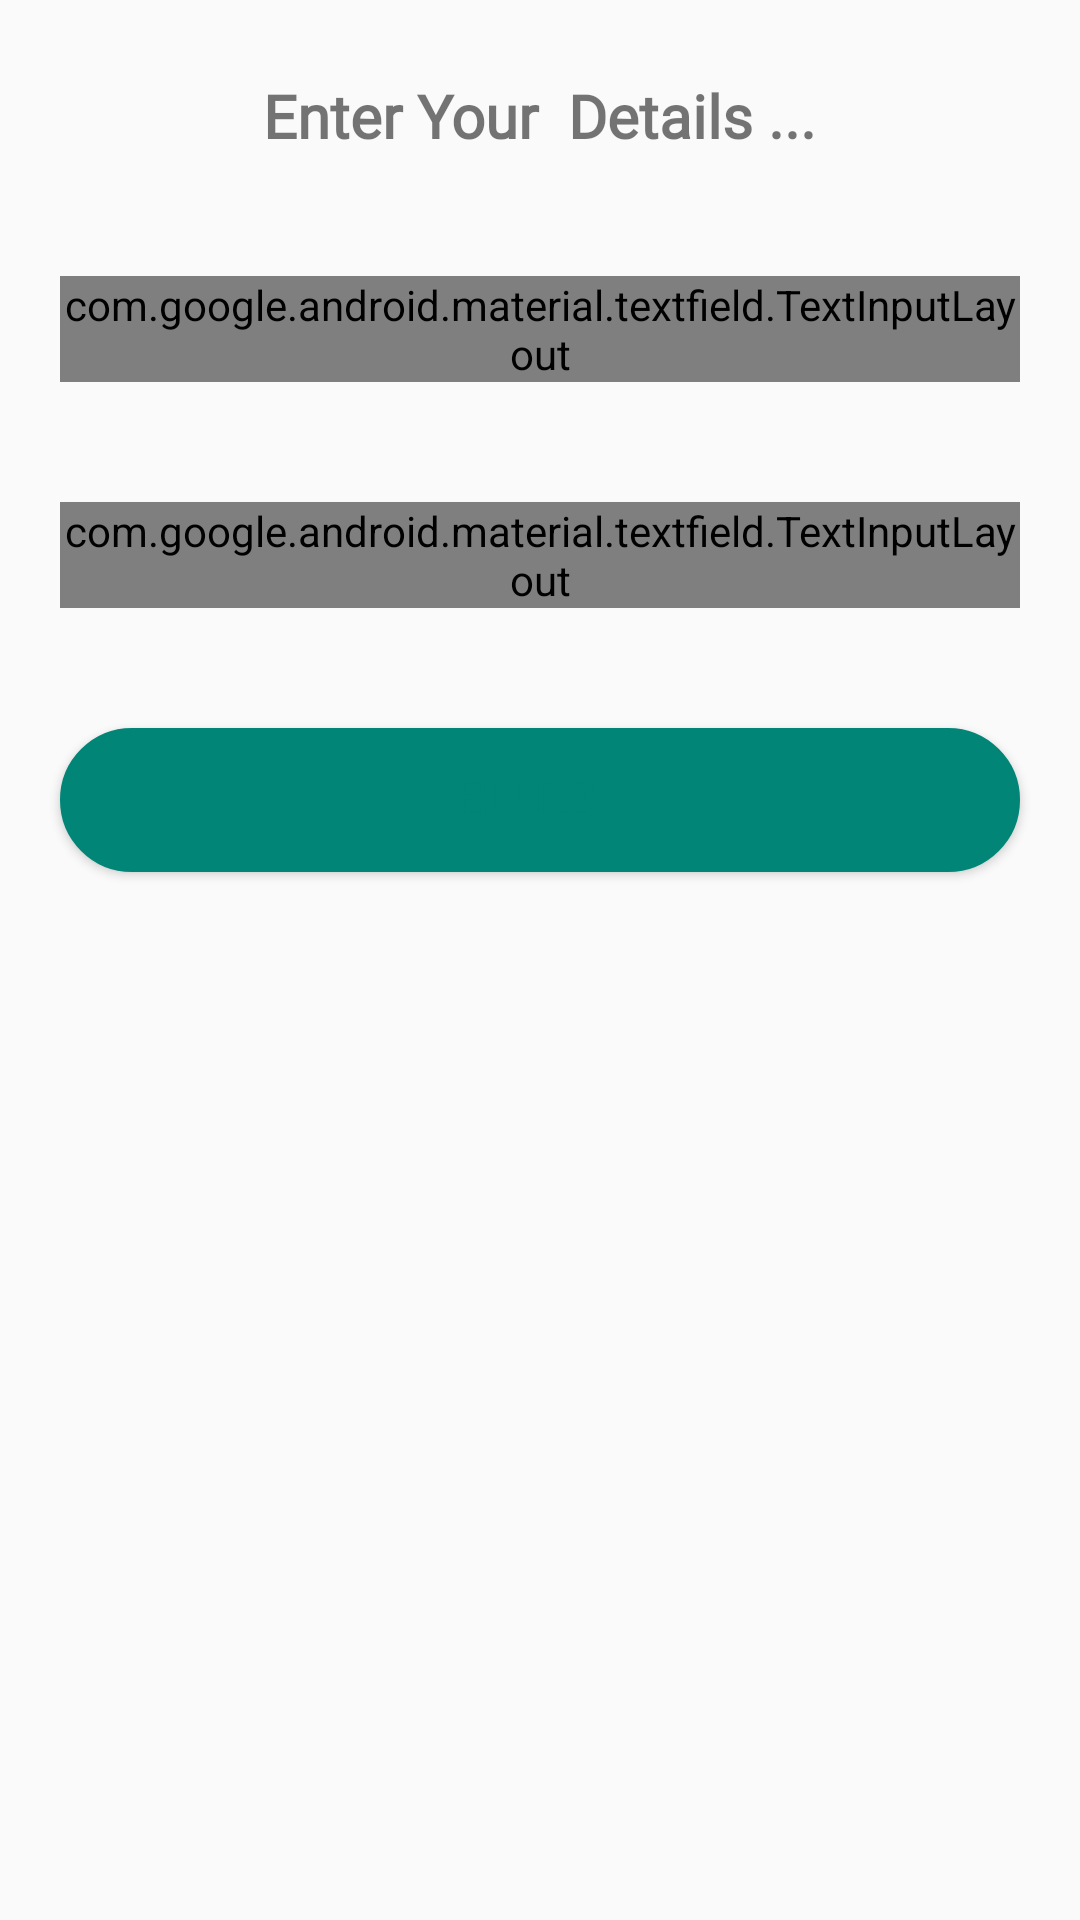

Write the Android layout XML for this screen, with the resource values it uses.
<!-- AndroidManifest.xml: application theme AppTheme -->
<!-- res/layout/activity_register_acitivity.xml -->
<?xml version="1.0" encoding="utf-8"?>
<RelativeLayout
    xmlns:android="http://schemas.android.com/apk/res/android"
    xmlns:tools="http://schemas.android.com/tools"
    android:layout_width="match_parent"
    android:layout_height="match_parent"
    tools:context=".Login.RegisterAcitivity">


    <TextView
        android:layout_width="wrap_content"
        android:layout_height="wrap_content"
        android:text="Enter Your  Details ..."
        android:layout_centerHorizontal="true"
        android:textStyle="bold"
        android:fontFamily="@font/lato_bold"
        android:textSize="20dp"
        android:layout_marginTop="25dp"
        android:layout_marginBottom="20dp"
        android:id="@+id/register_title"

        />


    <android.support.design.widget.TextInputLayout
        android:id="@+id/inputLayout1"
        android:layout_width="match_parent"
        android:layout_height="wrap_content"
        android:layout_margin="20dp"
        android:layout_below="@+id/register_title"
        style="@style/Widget.MaterialComponents.TextInputLayout.OutlinedBox"
        >
        <EditText
            android:id="@+id/fname_id"
            android:layout_width="match_parent"
            android:layout_height="match_parent"
            android:hint="@string/name"
            android:backgroundTint="@color/colorPrimary"
            android:maxLines="1"
            android:textSize="20dp"
            android:textColorHighlight="@color/colorPrimaryDark"
            android:textColor="@color/colorAccent"
            android:textColorHint="@color/colorPrimaryDark"
            android:textAlignment="center"
            android:focusable="true"
            android:focusableInTouchMode="true"
            />


    </android.support.design.widget.TextInputLayout>
    <android.support.design.widget.TextInputLayout
        android:id="@+id/inputLayout2"
        android:layout_width="match_parent"
        android:layout_height="wrap_content"
        android:layout_margin="20dp"
        style="@style/Widget.MaterialComponents.TextInputLayout.OutlinedBox"
        android:layout_below="@+id/inputLayout1"
        >

        <EditText
            android:id="@+id/fphone_id"
            android:layout_width="match_parent"
            android:layout_height="match_parent"
            android:hint="@string/hintmobno"
            android:backgroundTint="@color/colorPrimary"
            android:inputType="phone"
            android:maxLength="15"
            android:focusable="false"
            android:clickable="false"
            android:longClickable="false"
            android:maxLines="1"
            android:textSize="20dp"
            android:textColorHighlight="@color/colorPrimaryDark"
            android:textColor="@color/colorAccent"
            android:textColorHint="@color/colorPrimaryDark"
            android:textAlignment="center"
            />


    </android.support.design.widget.TextInputLayout>

        <Button
            android:id="@+id/fenter_id"
            android:layout_below="@+id/inputLayout2"
            android:layout_width="match_parent"
            android:layout_height="wrap_content"
            android:layout_margin="20dp"
            android:background="@drawable/button_new"
            android:text="@string/enter"
            android:textColor="@color/colorAccent"
            android:fontFamily="serif-monospace"
            android:textStyle="bold"
            android:textSize="20dp"
            />


</RelativeLayout>
<!-- resources referenced by this layout -->
<resources>
  <color name="colorAccent">#008577</color>
  <color name="colorPrimary">#008577</color>
  <color name="colorPrimaryDark">#00574B</color>
  <!-- drawable button_new (drawable) -->
  <?xml version="1.0" encoding="utf-8"?>
  <shape xmlns:android="http://schemas.android.com/apk/res/android">
      android:shape="rectangle" >
  
      <corners android:radius="45dp"/>
      <stroke
          android:width="1dp"
          android:color="@color/colorPrimary"/>
      <solid
          android:color="@color/colorPrimary"
          >
  
      </solid>
  
      <size
          android:height="30dp"
          android:width="260dp"
          />
  </shape>
  <string name="enter">Enter</string>
  <string name="hintmobno">Enter the Mobile No..</string>
  <string name="name">Enter name</string>
  <style name="AppTheme" parent="Base.Theme.AppCompat.Light.DarkActionBar">
          
          <item name="colorPrimary">@color/colorPrimary</item>
          <item name="colorPrimaryDark">@color/colorPrimaryDark</item>
          <item name="colorAccent">@color/colorAccent</item>
      </style>
</resources>
